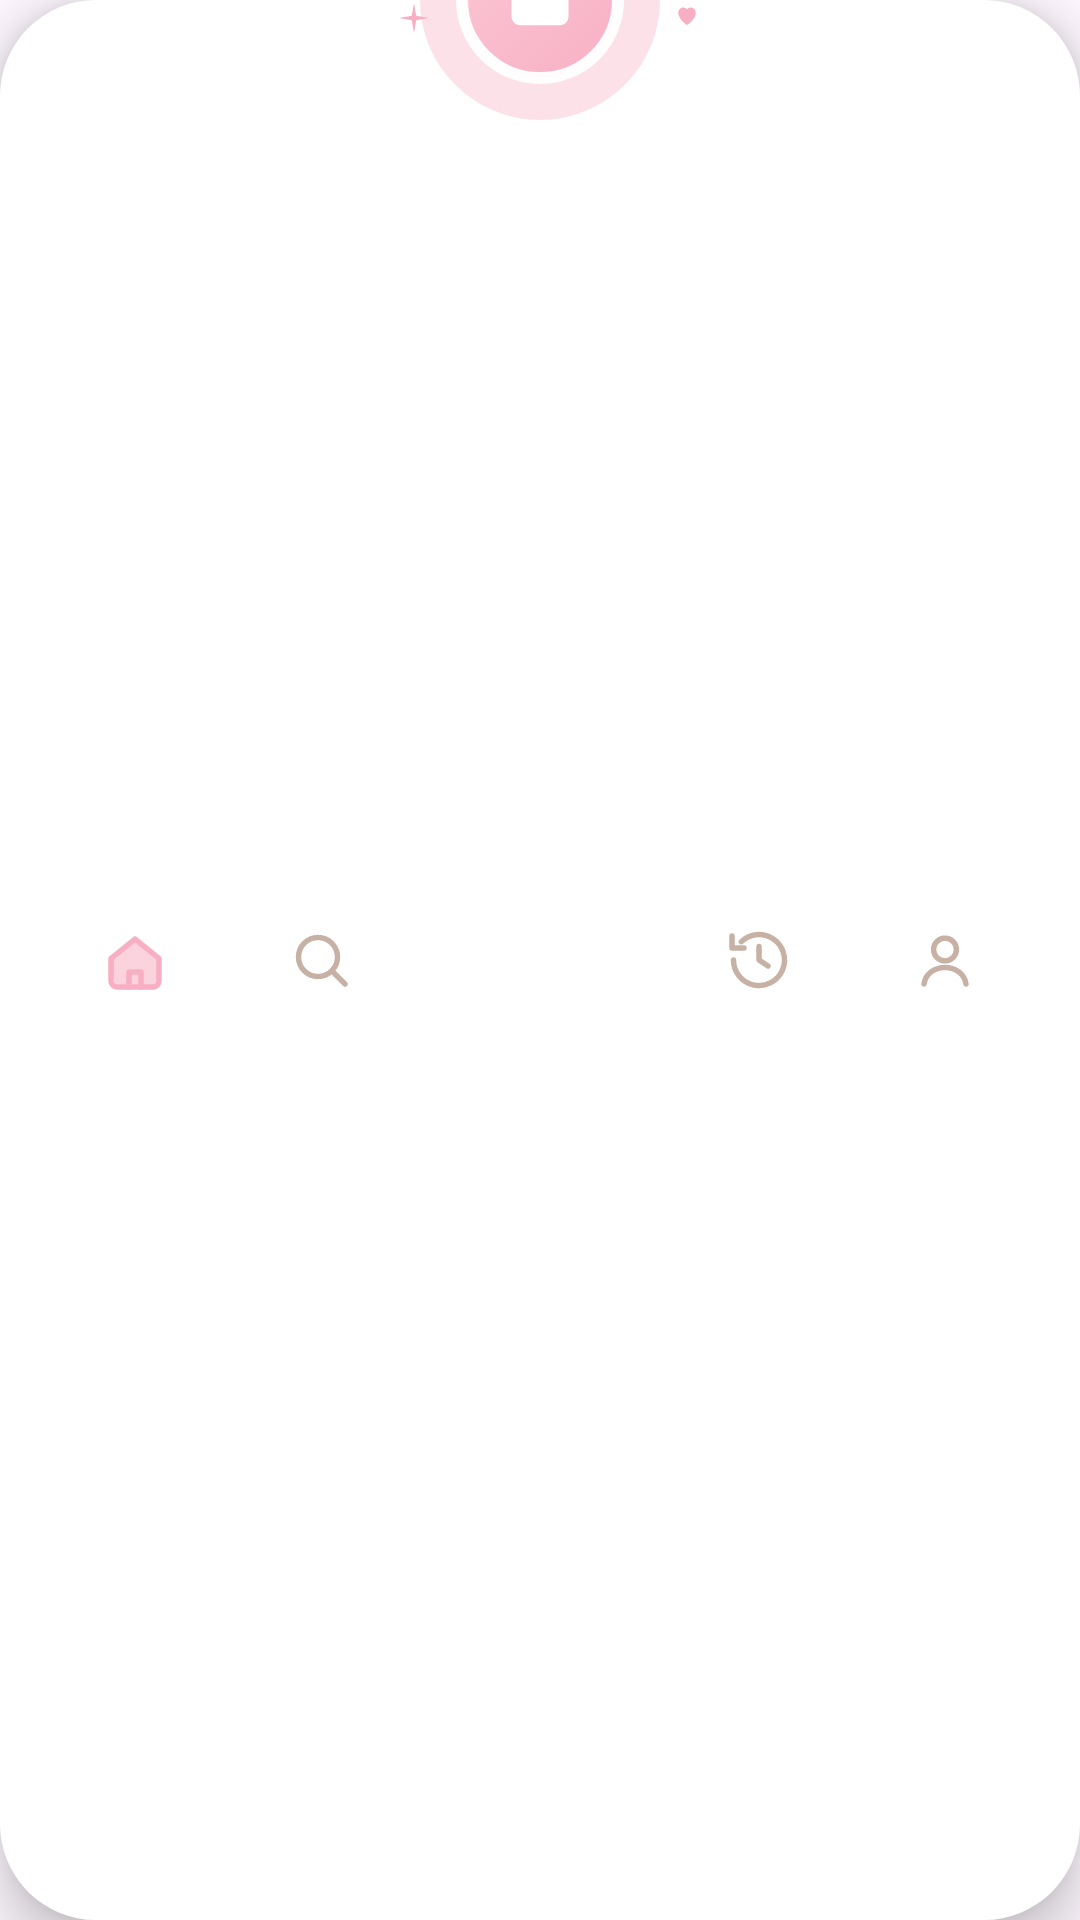

The Android layout XML behind this screen, and the referenced resources:
<!-- AndroidManifest.xml: application theme Theme.Coolcook -->
<!-- res/layout/view_home_bottom_nav.xml -->
<?xml version="1.0" encoding="utf-8"?>
<androidx.constraintlayout.widget.ConstraintLayout xmlns:android="http://schemas.android.com/apk/res/android"
    xmlns:app="http://schemas.android.com/apk/res-auto"
    android:id="@+id/homeBottomNav"
    android:layout_width="0dp"
    android:layout_height="@dimen/home_bottom_nav_height"
    android:background="@drawable/bg_home_bottom_nav"
    android:clipChildren="false"
    android:clipToPadding="false"
    android:elevation="@dimen/home_bottom_nav_elevation"
    app:layout_constraintBottom_toBottomOf="parent"
    app:layout_constraintEnd_toEndOf="parent"
    app:layout_constraintStart_toStartOf="parent"
    app:layout_constraintWidth_max="448dp"
    app:layout_constraintWidth_percent="0.9">

    <androidx.constraintlayout.widget.Guideline
        android:id="@+id/homeNavGuideHome"
        android:layout_width="wrap_content"
        android:layout_height="wrap_content"
        android:orientation="vertical"
        app:layout_constraintGuide_percent="0.125" />

    <androidx.constraintlayout.widget.Guideline
        android:id="@+id/homeNavGuideSearch"
        android:layout_width="wrap_content"
        android:layout_height="wrap_content"
        android:orientation="vertical"
        app:layout_constraintGuide_percent="0.296875" />

    <androidx.constraintlayout.widget.Guideline
        android:id="@+id/homeNavGuideCenter"
        android:layout_width="wrap_content"
        android:layout_height="wrap_content"
        android:orientation="vertical"
        app:layout_constraintGuide_percent="0.5" />

    <androidx.constraintlayout.widget.Guideline
        android:id="@+id/homeNavGuideHistory"
        android:layout_width="wrap_content"
        android:layout_height="wrap_content"
        android:orientation="vertical"
        app:layout_constraintGuide_percent="0.703125" />

    <androidx.constraintlayout.widget.Guideline
        android:id="@+id/homeNavGuideProfile"
        android:layout_width="wrap_content"
        android:layout_height="wrap_content"
        android:orientation="vertical"
        app:layout_constraintGuide_percent="0.875" />

    <FrameLayout
        android:id="@+id/homeNavItemHome"
        android:layout_width="40dp"
        android:layout_height="40dp"
        android:background="@drawable/bg_home_nav_item_ripple"
        android:clickable="true"
        android:focusable="true"
        app:layout_constraintBottom_toBottomOf="parent"
        app:layout_constraintEnd_toEndOf="@id/homeNavGuideHome"
        app:layout_constraintStart_toStartOf="@id/homeNavGuideHome"
        app:layout_constraintTop_toTopOf="parent">

        <androidx.appcompat.widget.AppCompatImageView
            android:id="@+id/homeNavIconHome"
            android:layout_width="@dimen/home_bottom_nav_icon_size"
            android:layout_height="@dimen/home_bottom_nav_icon_size"
            android:layout_gravity="center"
            android:contentDescription="@string/home_nav_home"
            app:srcCompat="@drawable/ic_home_nav_home_active_figma" />

        <TextView
            android:id="@+id/homeNavLabelHome"
            style="@style/Widget.Coolcook.Home.NavLabel"
            android:layout_width="0dp"
            android:layout_height="0dp"
            android:text="@string/home_nav_home"
            android:visibility="gone" />
    </FrameLayout>

    <FrameLayout
        android:id="@+id/homeNavItemSearch"
        android:layout_width="40dp"
        android:layout_height="40dp"
        android:background="@drawable/bg_home_nav_item_ripple"
        android:clickable="true"
        android:focusable="true"
        app:layout_constraintBottom_toBottomOf="parent"
        app:layout_constraintEnd_toEndOf="@id/homeNavGuideSearch"
        app:layout_constraintStart_toStartOf="@id/homeNavGuideSearch"
        app:layout_constraintTop_toTopOf="parent">

        <androidx.appcompat.widget.AppCompatImageView
            android:id="@+id/homeNavIconSearch"
            android:layout_width="@dimen/home_bottom_nav_icon_size"
            android:layout_height="@dimen/home_bottom_nav_icon_size"
            android:layout_gravity="center"
            android:contentDescription="@string/home_nav_search"
            app:srcCompat="@drawable/ic_home_nav_search_inactive_figma" />

        <TextView
            android:id="@+id/homeNavLabelSearch"
            style="@style/Widget.Coolcook.Home.NavLabel"
            android:layout_width="0dp"
            android:layout_height="0dp"
            android:text="@string/home_nav_search"
            android:visibility="gone" />
    </FrameLayout>

    <FrameLayout
        android:id="@+id/homeNavItemCamera"
        android:layout_width="72dp"
        android:layout_height="72dp"
        android:clickable="true"
        android:clipChildren="false"
        android:clipToPadding="false"
        android:focusable="true"
        android:translationY="-36dp"
        app:layout_constraintEnd_toEndOf="@id/homeNavGuideCenter"
        app:layout_constraintStart_toStartOf="@id/homeNavGuideCenter"
        app:layout_constraintTop_toTopOf="parent">

        <View
            android:layout_width="80dp"
            android:layout_height="80dp"
            android:layout_gravity="center"
            android:alpha="0.85"
            android:background="@drawable/bg_home_nav_center_glow" />

        <FrameLayout
            android:id="@+id/homeNavCameraButton"
            android:layout_width="@dimen/home_bottom_nav_center_button_size"
            android:layout_height="@dimen/home_bottom_nav_center_button_size"
            android:layout_gravity="center"
            android:background="@drawable/bg_home_nav_center_ripple"
            android:clickable="true"
            android:elevation="@dimen/home_bottom_nav_center_elevation"
            android:focusable="true">

            <androidx.appcompat.widget.AppCompatImageView
                android:id="@+id/homeNavIconCamera"
                android:layout_width="@dimen/home_bottom_nav_center_icon_size"
                android:layout_height="@dimen/home_bottom_nav_center_icon_size"
                android:layout_gravity="center"
                android:contentDescription="@string/home_nav_camera"
                app:srcCompat="@drawable/ic_home_nav_camera_figma" />
        </FrameLayout>
    </FrameLayout>

    <ImageView
        android:layout_width="12dp"
        android:layout_height="12dp"
        android:layout_marginBottom="68dp"
        android:contentDescription="@null"
        android:src="@drawable/ic_home_decor_sparkle_pink_figma"
        app:layout_constraintEnd_toStartOf="@id/homeNavItemCamera"
        app:layout_constraintTop_toTopOf="parent" />

    <ImageView
        android:layout_width="10dp"
        android:layout_height="10dp"
        android:layout_marginStart="8dp"
        android:layout_marginBottom="62dp"
        android:contentDescription="@null"
        android:src="@drawable/ic_home_decor_heart_figma"
        app:layout_constraintStart_toEndOf="@id/homeNavItemCamera"
        app:layout_constraintTop_toTopOf="parent" />

    <FrameLayout
        android:id="@+id/homeNavItemHistory"
        android:layout_width="40dp"
        android:layout_height="40dp"
        android:background="@drawable/bg_home_nav_item_ripple"
        android:clickable="true"
        android:focusable="true"
        app:layout_constraintBottom_toBottomOf="parent"
        app:layout_constraintEnd_toEndOf="@id/homeNavGuideHistory"
        app:layout_constraintStart_toStartOf="@id/homeNavGuideHistory"
        app:layout_constraintTop_toTopOf="parent">

        <androidx.appcompat.widget.AppCompatImageView
            android:id="@+id/homeNavIconHistory"
            android:layout_width="@dimen/home_bottom_nav_icon_size"
            android:layout_height="@dimen/home_bottom_nav_icon_size"
            android:layout_gravity="center"
            android:contentDescription="@string/home_nav_history"
            app:srcCompat="@drawable/ic_home_nav_history_inactive_figma" />

        <TextView
            android:id="@+id/homeNavLabelHistory"
            style="@style/Widget.Coolcook.Home.NavLabel"
            android:layout_width="0dp"
            android:layout_height="0dp"
            android:text="@string/home_nav_history"
            android:visibility="gone" />
    </FrameLayout>

    <FrameLayout
        android:id="@+id/homeNavItemProfile"
        android:layout_width="40dp"
        android:layout_height="40dp"
        android:background="@drawable/bg_home_nav_item_ripple"
        android:clickable="true"
        android:focusable="true"
        app:layout_constraintBottom_toBottomOf="parent"
        app:layout_constraintEnd_toEndOf="@id/homeNavGuideProfile"
        app:layout_constraintStart_toStartOf="@id/homeNavGuideProfile"
        app:layout_constraintTop_toTopOf="parent">

        <androidx.appcompat.widget.AppCompatImageView
            android:id="@+id/homeNavIconProfile"
            android:layout_width="@dimen/home_bottom_nav_icon_size"
            android:layout_height="@dimen/home_bottom_nav_icon_size"
            android:layout_gravity="center"
            android:contentDescription="@string/home_nav_profile"
            app:srcCompat="@drawable/ic_home_nav_profile_inactive_figma" />

        <TextView
            android:id="@+id/homeNavLabelProfile"
            style="@style/Widget.Coolcook.Home.NavLabel"
            android:layout_width="0dp"
            android:layout_height="0dp"
            android:text="@string/home_nav_profile"
            android:visibility="gone" />
    </FrameLayout>
</androidx.constraintlayout.widget.ConstraintLayout>
<!-- resources referenced by this layout -->
<resources>
  <dimen name="home_bottom_nav_center_button_size">72dp</dimen>
  <dimen name="home_bottom_nav_center_elevation">10dp</dimen>
  <dimen name="home_bottom_nav_center_icon_size">28dp</dimen>
  <dimen name="home_bottom_nav_elevation">18dp</dimen>
  <dimen name="home_bottom_nav_height">64dp</dimen>
  <dimen name="home_bottom_nav_icon_size">24dp</dimen>
  <!-- drawable bg_home_bottom_nav (drawable) -->
  <?xml version="1.0" encoding="utf-8"?>
  <shape xmlns:android="http://schemas.android.com/apk/res/android" android:shape="rectangle">
      <solid android:color="@color/home_bottom_nav_fill" />
      <corners android:radius="32dp" />
  </shape>
  <!-- drawable bg_home_nav_center_glow (drawable) -->
  <?xml version="1.0" encoding="utf-8"?>
  <shape xmlns:android="http://schemas.android.com/apk/res/android" android:shape="oval">
      <solid android:color="#73F8AFC4" />
  </shape>
  <!-- drawable bg_home_nav_center_ripple (drawable) -->
  <?xml version="1.0" encoding="utf-8"?>
  <ripple xmlns:android="http://schemas.android.com/apk/res/android"
      android:color="@color/home_nav_center_ripple">
      <item android:drawable="@drawable/bg_home_nav_center" />
      <item android:id="@android:id/mask">
          <shape android:shape="oval">
              <solid android:color="#FFFFFFFF" />
          </shape>
      </item>
  </ripple>
  <!-- drawable ic_home_decor_sparkle_pink_figma (drawable) -->
  <?xml version="1.0" encoding="utf-8"?>
  <vector xmlns:android="http://schemas.android.com/apk/res/android"
      android:width="12dp"
      android:height="12dp"
      android:viewportWidth="11.9869"
      android:viewportHeight="11.9869">
      <path
          android:pathData="M5.99345 0.998908L6.74263 5.24427L10.988 5.99345L6.74263 6.74263L5.99345 10.988L5.24427 6.74263L0.998908 5.99345L5.24427 5.24427L5.99345 0.998908Z"
          android:fillColor="#F8AFC4" />
  </vector>
  <string name="home_nav_camera">Quét bằng camera</string>
  <string name="home_nav_history">Nhật ký</string>
  <string name="home_nav_home">Trang chủ</string>
  <string name="home_nav_profile">Hồ sơ</string>
  <string name="home_nav_search">Tìm kiếm</string>
  <style name="Widget.Coolcook.Home.NavLabel" parent="TextAppearance.Material3.LabelSmall">
          <item name="android:fontFamily">@font/be_vietnam_pro_medium</item>
          <item name="android:textColor">@color/home_nav_inactive</item>
          <item name="android:textSize">@dimen/home_bottom_nav_label_text_size</item>
          <item name="android:letterSpacing">0.02</item>
          <item name="android:gravity">center</item>
      </style>
  <style name="Theme.Coolcook" parent="Base.Theme.Coolcook">
      </style>
  <color name="home_bottom_nav_fill">#FFFFFFFF</color>
  <color name="home_nav_center_ripple">#33FFFFFF</color>
  <!-- drawable bg_home_nav_center (drawable) -->
  <?xml version="1.0" encoding="utf-8"?>
  <shape xmlns:android="http://schemas.android.com/apk/res/android" android:shape="oval">
      <gradient
          android:angle="315"
          android:endColor="@color/home_pink_end"
          android:startColor="@color/home_pink_start" />
      <stroke
          android:width="4dp"
          android:color="#F6FFFFFF" />
  </shape>
  <color name="home_ripple_soft">#168F4E00</color>
  <dimen name="home_bottom_nav_ripple_size">48dp</dimen>
  <color name="home_nav_inactive">#C7B0A4</color>
  <dimen name="home_bottom_nav_label_text_size">11sp</dimen>
  <style name="Base.Theme.Coolcook" parent="Theme.Material3.DayNight.NoActionBar">
      </style>
  <color name="home_pink_end">#F8AFC4</color>
  <color name="home_pink_start">#FBC8D6</color>
</resources>
